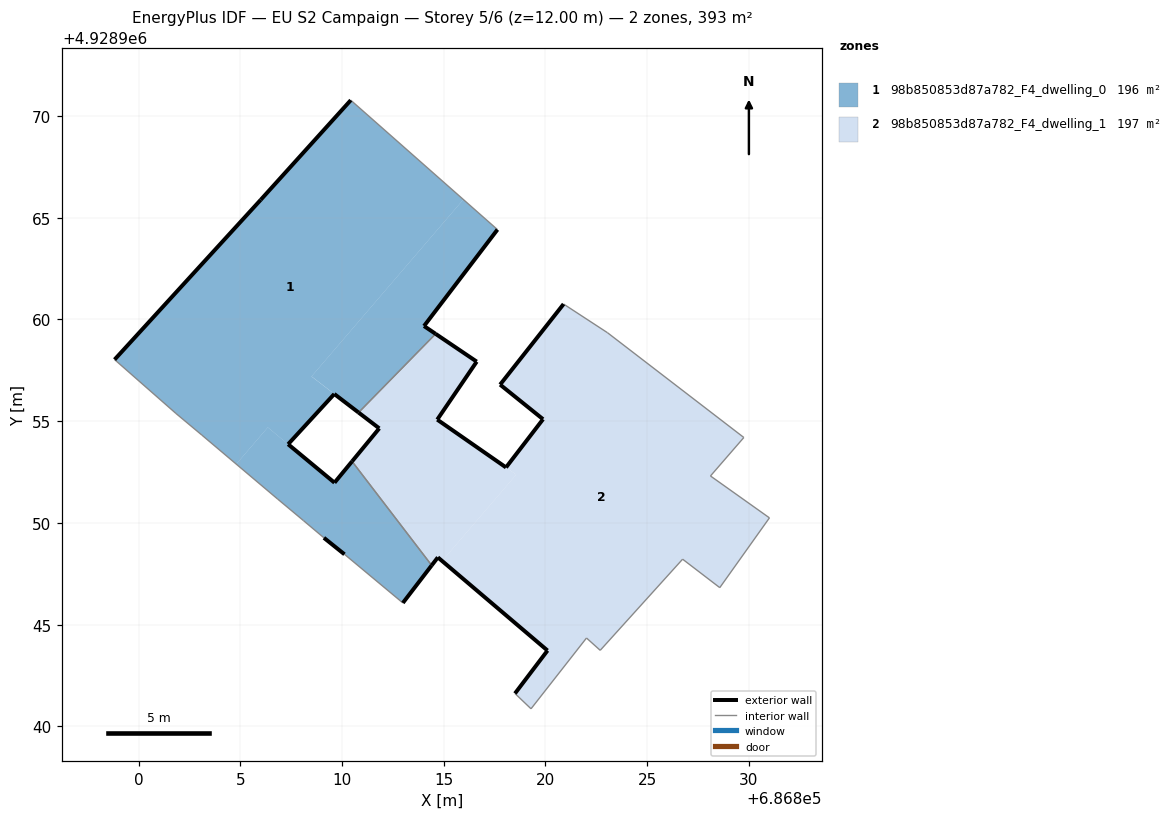
=== STOREY PLAN SPEC (per zone: floor XY polygon, exterior-wall plan segments, windows/doors) ===
zone 1: 98b850853d87a782_F4_dwelling_0  (196.1 m²)
  floor: (686809.62, 4928956.33) (686808.50, 4928957.19) (686815.96, 4928965.89) (686810.43, 4928970.77) (686806.00, 4928965.87) (686798.82, 4928958.02) (686801.84, 4928955.37) (686803.11, 4928954.31) (686804.80, 4928952.89) (686806.35, 4928954.69) (686807.35, 4928953.86) (686807.70, 4928954.24) (686807.74, 4928954.29) (686808.18, 4928954.77) (686808.27, 4928954.86) (686808.47, 4928955.08) (686808.48, 4928955.09)
  floor: (686812.99, 4928946.06) (686814.41, 4928947.91) (686810.49, 4928953.02) (686809.63, 4928951.97) (686806.35, 4928954.69) (686804.80, 4928952.89) (686806.83, 4928951.17) (686808.10, 4928950.11) (686809.11, 4928949.26) (686810.12, 4928948.45)
  floor: (686814.60, 4928959.29) (686814.03, 4928959.67) (686817.64, 4928964.41) (686815.96, 4928965.89) (686808.50, 4928957.20) (686810.82, 4928955.42)
  exterior wall: (686817.64, 4928964.41) – (686814.03, 4928959.67)  [6.0 m]
  exterior wall: (686814.03, 4928959.67) – (686814.60, 4928959.29)  [0.7 m]
  exterior wall: (686810.81, 4928955.42) – (686809.62, 4928956.33)  [1.5 m]
  exterior wall: (686809.62, 4928956.33) – (686807.35, 4928953.86)  [3.4 m]
  exterior wall: (686807.35, 4928953.86) – (686809.63, 4928951.97)  [3.0 m]
  exterior wall: (686809.63, 4928951.97) – (686810.49, 4928953.02)  [1.4 m]
  exterior wall: (686814.41, 4928947.91) – (686812.99, 4928946.06)  [2.3 m]
  exterior wall: (686810.12, 4928948.45) – (686809.11, 4928949.26)  [1.3 m]
  exterior wall: (686798.82, 4928958.02) – (686806.00, 4928965.87)  [10.6 m]
  exterior wall: (686806.00, 4928965.87) – (686810.43, 4928970.77)  [6.6 m]
  interior walls: 9
zone 2: 98b850853d87a782_F4_dwelling_1  (197.2 m²)
  floor: (686828.57, 4928946.82) (686831.01, 4928950.25) (686828.11, 4928952.30) (686829.75, 4928954.20) (686823.05, 4928959.34) (686820.89, 4928960.75) (686817.77, 4928956.79) (686819.88, 4928955.09) (686818.79, 4928953.68) (686818.70, 4928953.56) (686818.06, 4928952.72) (686818.57, 4928952.37) (686814.92, 4928948.13) (686820.10, 4928943.72) (686818.50, 4928941.61) (686819.29, 4928940.86) (686822.02, 4928944.34) (686822.69, 4928943.73) (686826.74, 4928948.21)
  floor: (686814.92, 4928948.13) (686818.56, 4928952.37) (686814.68, 4928955.07) (686816.62, 4928957.92) (686814.60, 4928959.29) (686810.82, 4928955.42) (686811.83, 4928954.64) (686810.49, 4928953.02) (686814.41, 4928947.91) (686814.71, 4928948.30)
  floor: (686818.56, 4928952.37) (686818.57, 4928952.37) (686814.68, 4928955.07)
  exterior wall: (686820.10, 4928943.72) – (686814.71, 4928948.30)  [7.1 m]
  exterior wall: (686814.71, 4928948.30) – (686814.41, 4928947.91)  [0.5 m]
  exterior wall: (686810.49, 4928953.02) – (686811.83, 4928954.64)  [2.1 m]
  exterior wall: (686811.83, 4928954.64) – (686810.81, 4928955.42)  [1.3 m]
  exterior wall: (686814.60, 4928959.29) – (686816.62, 4928957.92)  [2.4 m]
  exterior wall: (686816.62, 4928957.92) – (686814.68, 4928955.07)  [3.4 m]
  exterior wall: (686814.68, 4928955.07) – (686818.06, 4928952.72)  [4.1 m]
  exterior wall: (686818.06, 4928952.72) – (686819.88, 4928955.09)  [3.0 m]
  exterior wall: (686819.88, 4928955.09) – (686817.77, 4928956.79)  [2.7 m]
  exterior wall: (686817.77, 4928956.79) – (686820.89, 4928960.75)  [5.0 m]
  exterior wall: (686818.50, 4928941.61) – (686820.10, 4928943.72)  [2.6 m]
  interior walls: 12

=== DERIVED (storey summary) ===
Building: EU S2 Campaign
Storey: 5 of 6  (floor level z = 12.00 m)
Storey gross floor area: 393.4 m²
Zones on this storey: 2
  - 98b850853d87a782_F4_dwelling_0: floor 196.1 m²; exterior wall 36.7 m (110.1 m²); WWR 0.0%
  - 98b850853d87a782_F4_dwelling_1: floor 197.2 m²; exterior wall 34.3 m (103.0 m²); WWR 0.0%
Zone adjacency (shared interzone walls):
  - 98b850853d87a782_F4_dwelling_0 ↔ 98b850853d87a782_F4_dwelling_1